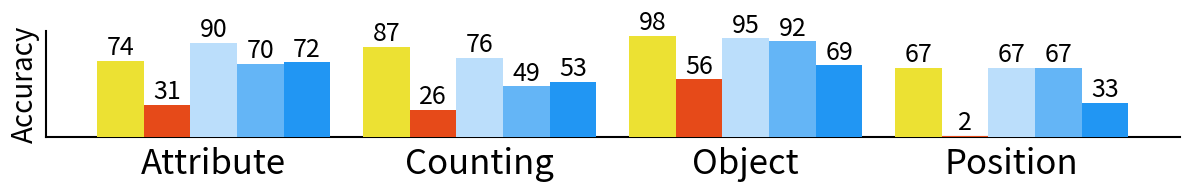
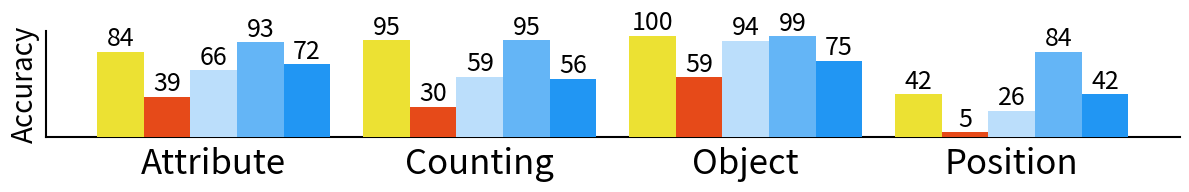
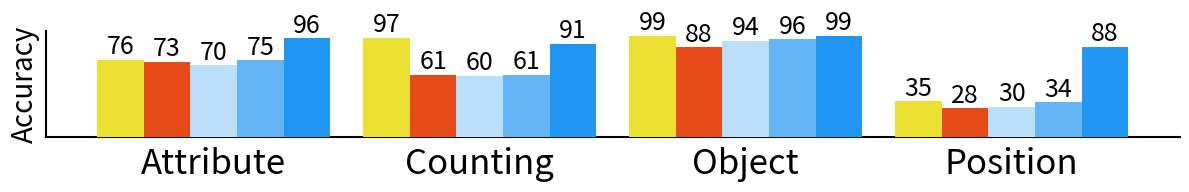

The matplotlib source for these figures, in order:
# Import necessary libraries
import matplotlib.pyplot as plt
import numpy as np
import pandas as pd
import seaborn as sns
import os
# Get the colorblind palette with 10 colors
colors = sns.color_palette("colorblind", 10)
# print(colors)

colors_generation_accuracy = {
    "SD1.5_Generation": 219 / 376,
    "SD2.0_Generation": 263 / 376,
    "SD3-m_Generation": 314 / 376
}
color_attr_generation_accuracy = {
    "SD1.5_Generation": 18 / 400,
    "SD2.0_Generation": 36 / 400,
    "SD3-m_Generation": 252 / 400
}

single_object_generation_accuracy = {
    "SD1.5_Generation": 271 / 320,
    "SD2.0_Generation": 271 / 320,
    "SD3-m_Generation": 314 / 320
}
two_objects_generation_accuracy = {
    "SD1.5_Generation": 105 / 396,
    "SD2.0_Generation": 129 / 396,
    "SD3-m_Generation": 306 / 396
}

position_generation_accruacy = {
    "SD1.5_Generation": 6 / 400,
    "SD2.0_Generation": 19 / 400,
    "SD3-m_Generation": 113 / 400
}
counting_generation_accruacy = {
    "SD1.5_Generation": 98 / 376,
    "SD2.0_Generation": 111 / 376,
    "SD3-m_Generation": 230 / 376
}

# Attribute
attribute_scores_aro = {
    "CLIP RN50x64": 0.62,
    "CLIP ViT-B/32": 0.61,
    "CLIP ViT-L/14": 0.61,
    "openCLIP ViT-H/14": 0.63,
    "openCLIP ViT-G/14": 0.64,
    "SD 1.5": 0.62,
    # "SD 1.5 (discffusion)": 0.80,
    "SD 2.0": 0.63,
    # "SD 2.0 (discffusion)": 0.86,
    "SD 3-m": 0.56
    # "SD 3-m (discffusion)": 0.68
}

color_scores_clevr = {
    "CLIP RN50x64": 0.96,
    "CLIP ViT-B/32": 0.94,
    "CLIP ViT-L/14": 0.95,
    "openCLIP ViT-H/14": 0.98,
    "openCLIP ViT-G/14": 0.99,
    "SD 1.5": 0.84,
    # "SD 1.5 (discffusion)": 0.67,
    "SD 2.0": 0.85,
    # "SD 2.0 (discffusion)": 0.67,
    "SD 3-m": 0.89,
    # "SD 3-m (discffusion)": 0.67
}

binding_color_scores_clevr = {
    "CLIP RN50x64": 0.53,
    "CLIP ViT-B/32": 0.53,
    "CLIP ViT-L/14": 0.50,
    "openCLIP ViT-H/14": 0.52,
    "openCLIP ViT-G/14": 0.49,
    "SD 1.5": 0.63,
    # "SD 1.5 (discffusion)": 0.67,
    "SD 2.0": 0.81,
    # "SD 2.0 (discffusion)": 0.67,
    "SD 3-m": 0.57,
    # "SD 3-m (discffusion)": 0.67
}


attribute_scores_sugarcrepe = {
    "CLIP RN50x64": 0.69,
    "CLIP ViT-B/32": 0.66,
    "CLIP ViT-L/14": 0.66,
    "openCLIP ViT-H/14": 0.75,
    "openCLIP ViT-G/14": 0.73,
    "SD 1.5": 0.70,
    # "SD 1.5 (discffusion)": 0.80,
    "SD 2.0": 0.75,
    # "SD 2.0 (discffusion)": 0.86,
    "SD 3-m": 0.67,
    # "SD 3-m (discffusion)": 0.68
}

attribute_scores_vismin = {
    "CLIP RN50x64": 0.79,
    "CLIP ViT-B/32": 0.72,
    "CLIP ViT-L/14": 0.74,
    "openCLIP ViT-H/14": 0.82,
    "openCLIP ViT-G/14": 0.85,
    "SD 1.5": 0.73,
    # "SD 1.5 (discffusion)": 0.58,
    "SD 2.0": 0.70,
    # "SD 2.0 (discffusion)": 0.71,
    "SD 3-m": 0.57,
    # "SD 3-m (discffusion)": 0.57
}

attribute_scores_eqbench = {
    "CLIP RN50x64": 0.25,
    "CLIP ViT-B/32": 0.4,
    "CLIP ViT-L/14": 0.35,
    "openCLIP ViT-H/14": 0.4,
    "openCLIP ViT-G/14": 0.4,
    "SD 1.5": 0.4,
    # "SD 1.5 (discffusion)": 0.2,
    "SD 2.0": 0.4,
    # "SD 2.0 (discffusion)": 0.4,
    "SD 3-m": 0.3,
    # "SD 3-m (discffusion)": 0.3
}

attribute_scores_mmvp = {
    "CLIP RN50x64": 0.67,
    "CLIP ViT-B/32": 0.53,
    "CLIP ViT-L/14": 0.33,
    "openCLIP ViT-H/14": 0.6,
    "openCLIP ViT-G/14": 0.8,
    "SD 1.5": 0.47,
    # "SD 1.5 (discffusion)": 0.4,
    "SD 2.0": 0.73,
    # "SD 2.0 (discffusion)": 0.67,
    "SD 3-m": 0.73,
    # "SD 3-m (discffusion)": 0.73
}

color_correct_scores_first_block = {
    'Generation': colors_generation_accuracy["SD1.5_Generation"],
    "CLIP RN50x64": 0.94,
    "CLIP ViT-B/32": 0.94,
    "CLIP ViT-L/14": 0.94,
    "openCLIP ViT-H/14": 0.97,
    "openCLIP ViT-G/14": 0.97,
    "SD 1.5": 0.98,
    # "SD 1.5 (discffusion)": 0.77,
    "SD 2.0": 0.91,
    # "SD 2.0 (discffusion)": 0.91,
    "SD 3-m": 0.88,
    # "SD 3-m (discffusion)": 0.88
}
color_correct_scores_second_block = {
    'Generation': colors_generation_accuracy["SD2.0_Generation"],
    "CLIP RN50x64": 0.95,
    "CLIP ViT-B/32": 0.94,
    "CLIP ViT-L/14": 0.93,
    "openCLIP ViT-H/14": 0.97,
    "openCLIP ViT-G/14": 0.98,
    "SD 2.0": 0.98,
    # "SD 2.0 (discffusion)": 0.97,
    "SD 1.5": 0.89,
    # "SD 1.5 (discffusion)": 0.61,
    "SD 3-m": 0.90,
    # "SD 3-m (discffusion)": 0.90
}
color_correct_scores_third_block = {
    'Generation': colors_generation_accuracy["SD3-m_Generation"],
    "CLIP RN50x64": 0.92,
    "CLIP ViT-B/32": 0.91,
    "CLIP ViT-L/14": 0.91,
    "openCLIP ViT-H/14": 0.96,
    "openCLIP ViT-G/14": 0.95,
    "SD 3-m": 0.98,
    "SD 1.5": 0.82,
    "SD 2.0": 0.87,
}
color_attribute_scores_first_block = {
    'Generation': color_attr_generation_accuracy["SD1.5_Generation"],
    "CLIP RN50x64": 0.28,
    "CLIP ViT-B/32": 0.22,
    "CLIP ViT-L/14": 0.17,
    "openCLIP ViT-H/14": 0.5,
    "openCLIP ViT-G/14": 0.28,
    "SD 1.5": 0.83,
    "SD 2.0": 0.5,
    "SD 3-m": 0.56,
}
color_attribute_scores_second_block = {
    'Generation': color_attr_generation_accuracy["SD2.0_Generation"],
    "CLIP RN50x64": 0.47,
    "CLIP ViT-B/32": 0.47,
    "CLIP ViT-L/14": 0.44,
    "openCLIP ViT-H/14": 0.53,
    "openCLIP ViT-G/14": 0.69,
    "SD 2.0": 0.88,
    "SD 1.5": 0.42,
    "SD 3-m": 0.53,
}
color_attribute_scores_third_block = {
    'Generation': color_attr_generation_accuracy["SD3-m_Generation"],
    "CLIP RN50x64": 0.4,
    "CLIP ViT-B/32": 0.43,
    "CLIP ViT-L/14": 0.36,
    "openCLIP ViT-H/14": 0.49,
    "openCLIP ViT-G/14": 0.55,
    "SD 3-m": 0.95,
    "SD 1.5": 0.58,
    "SD 2.0": 0.63,
}

object_scores_winoground = {
    "CLIP RN50x64": 0.32,
    "CLIP ViT-B/32": 0.36,
    "CLIP ViT-L/14": 0.28,
    "openCLIP ViT-H/14": 0.40,
    "openCLIP ViT-G/14": 0.36,
    "SD 1.5": 0.33,
    "SD 2.0": 0.39,
    "SD 3-m": 0.33,}

single_object_correct_first_block = {
    "Generation": single_object_generation_accuracy["SD1.5_Generation"],
    "CLIP RN50x64": 0.99,
    "CLIP ViT-B/32": 0.99,
    "CLIP ViT-L/14": 0.99,
    "openCLIP ViT-H/14": 1.0,
    "openCLIP ViT-G/14": 0.99,
    "SD 1.5": 1.0,
    "SD 2.0": 0.99,
    "SD 3-m": 0.81,
}
single_object_correct_second_block = {
    "Generation": single_object_generation_accuracy["SD2.0_Generation"],
    "CLIP RN50x64": 1.0,
    "CLIP ViT-B/32": 1.0,
    "CLIP ViT-L/14": 1.0,
    "openCLIP ViT-H/14": 1.0,
    "openCLIP ViT-G/14": 1.0,
    "SD 2.0": 1.0,
    "SD 1.5": 0.99,
    "SD 3-m": 0.87,
}
single_object_correct_third_block = {
    "Generation": single_object_generation_accuracy["SD3-m_Generation"],
    "CLIP RN50x64": 0.99,
    "CLIP ViT-B/32": 1.0,
    "CLIP ViT-L/14": 0.99,
    "openCLIP ViT-H/14": 1.0,
    "openCLIP ViT-G/14": 1.0,
    "SD 3-m": 1.0,
    "SD 1.5": 1.0,
    "SD 2.0": 0.99,
}
two_objects_correct_first_block = {
    "Generation": two_objects_generation_accuracy["SD1.5_Generation"],
    "CLIP RN50x64": 0.85,
    "CLIP ViT-B/32": 0.87,
    "CLIP ViT-L/14": 0.95,
    "openCLIP ViT-H/14": 0.95,
    "openCLIP ViT-G/14": 0.94,
    "SD 1.5": 0.90,
    "SD 2.0": 0.85,
    "SD 3-m": 0.57,
}

# object
two_objects_correct_second_block = {
    "Generation": two_objects_generation_accuracy["SD2.0_Generation"],
    "CLIP RN50x64": 0.91,
    "CLIP ViT-B/32": 0.85,
    "CLIP ViT-L/14": 0.93,
    "openCLIP ViT-H/14": 0.99,
    "openCLIP ViT-G/14": 0.98,
    "SD 2.0": 0.98,
    "SD 1.5": 0.90,
    "SD 3-m": 0.63,
}
two_objects_correct_third_block = {
    "Generation": two_objects_generation_accuracy["SD3-m_Generation"],
    "CLIP RN50x64": 0.91,
    "CLIP ViT-B/32": 0.89,
    "CLIP ViT-L/14": 0.98,
    "openCLIP ViT-H/14": 0.97,
    "openCLIP ViT-G/14": 0.98,
    "SD 3-m": 0.98,
    "SD 1.5": 0.88,
    "SD 2.0": 0.92,
}
object_scores_vismin = {
    "CLIP RN50x64": 0.89,
    "CLIP ViT-B/32": 0.80,
    "CLIP ViT-L/14": 0.87,
    "openCLIP ViT-H/14": 0.91,
    "openCLIP ViT-G/14": 0.90,
    "SD 1.5": 0.79,
    "SD 2.0": 0.80,
    "SD 3-m": 0.46,
}
object_scores_sugarcrepe = {
    "CLIP RN50x64": 0.88,
    "CLIP ViT-B/32": 0.84,
    "CLIP ViT-L/14": 0.86,
    "openCLIP ViT-H/14": 0.92,
    "openCLIP ViT-G/14": 0.92,
    "SD 1.5": 0.85,
    "SD 2.0": 0.87,
    "SD 3-m": 0.72,
}
# spatial 
whatsupA_scores = {
    "CLIP RN50x64": 0.34,
    "CLIP ViT-B/32": 0.31,
    "CLIP ViT-L/14": 0.27,
    "openCLIP ViT-H/14": 0.26,
    "openCLIP ViT-G/14": 0.30,
    "SD 1.5": 0.28,
    "SD 2.0": 0.27,
    "SD 3-m": 0.28,
}
whatsupB_scores = {
    "CLIP RN50x64": 0.24,
    "CLIP ViT-B/32": 0.31,
    "CLIP ViT-L/14": 0.26,
    "openCLIP ViT-H/14": 0.27,
    "openCLIP ViT-G/14": 0.26,
    "SD 1.5": 0.27,
    "SD 2.0": 0.28,
    "SD 3-m": 0.37,
}
coco_spatial_one_scores = {
    "CLIP RN50x64": 0.45,
    "CLIP ViT-B/32": 0.44,
    "CLIP ViT-L/14": 0.49,
    "openCLIP ViT-H/14": 0.45,
    "openCLIP ViT-G/14": 0.48,
    "SD 1.5": 0.48,
    "SD 2.0": 0.42,
    "SD 3-m": 0.54,
}
gqa_spatial_one_scores = {
    "CLIP RN50x64": 0.46,
    "CLIP ViT-B/32": 0.47,
    "CLIP ViT-L/14": 0.46,
    "openCLIP ViT-H/14": 0.46,
    "openCLIP ViT-G/14": 0.48,
    "SD 1.5": 0.49,
    "SD 2.0": 0.49,
    "SD 3-m": 0.54,
}
coco_spatial_two_scores = {
    "CLIP RN50x64": 0.50,
    "CLIP ViT-B/32": 0.51,
    "CLIP ViT-L/14": 0.50,
    "openCLIP ViT-H/14": 0.53,
    "openCLIP ViT-G/14": 0.45,
    "SD 1.5": 0.52,
    "SD 2.0": 0.47,
    "SD 3-m": 0.55,
}
gqa_spatial_two_scores = {
    "CLIP RN50x64": 0.53,
    "CLIP ViT-B/32": 0.48,
    "CLIP ViT-L/14": 0.48,
    "openCLIP ViT-H/14": 0.55,
    "openCLIP ViT-G/14": 0.47,
    "SD 1.5": 0.47,
    "SD 2.0": 0.53,
    "SD 3-m": 0.56,
}

spec_absolute_spatial_scores = {
    "CLIP RN50x64": 0.12,
    "CLIP ViT-B/32": 0.13,
    "CLIP ViT-L/14": 0.12,
    "openCLIP ViT-H/14": 0.13,
    "openCLIP ViT-G/14": 0.14,
    "SD 1.5": 0.15,
    "SD 2.0": 0.12,
    "SD 3-m": 0.24,
}
spec_relative_spatial_scores = {
    "CLIP RN50x64": 0.29,
    "CLIP ViT-B/32": 0.28,
    "CLIP ViT-L/14": 0.29,
    "openCLIP ViT-H/14": 0.28,
    "openCLIP ViT-G/14": 0.30,
    "SD 1.5": 0.30,
    "SD 2.0": 0.29,
    "SD 3-m": 0.43,
}
eq_kubric_location_scores = {
    "CLIP RN50x64": 0.0,
    "CLIP ViT-B/32": 0.0,
    "CLIP ViT-L/14": 0.0,
    "openCLIP ViT-H/14": 0.0,
    "openCLIP ViT-G/14": 0.0,
    "SD 1.5": 0.15,
    "SD 2.0": 0.15,
    "SD 3-m": 0.05,
}
relation_scores_vismin = {
    "CLIP RN50x64": 0.09,
    "CLIP ViT-B/32": 0.09,
    "CLIP ViT-L/14": 0.09,
    "openCLIP ViT-H/14": 0.09,
    "openCLIP ViT-G/14": 0.08,
    "SD 1.5": 0.19,
    "SD 2.0": 0.13,
    "SD 3-m": 0.44,
}
spatial_scores_mmvp_vlm = {
    "CLIP RN50x64": 0.07,
    "CLIP ViT-B/32": 0.07,
    "CLIP ViT-L/14": 0.2,
    "openCLIP ViT-H/14": 0.2,
    "openCLIP ViT-G/14": 0.2,
    "SD 1.5": 0.27,
    "SD 2.0": 0.33,
    "SD 3-m": 0.47,
}
mmvp_spatial_scores = {
    "CLIP RN50x64": 0.07,
    "CLIP ViT-B/32": 0.07,
    "CLIP ViT-L/14": 0.2,
    "openCLIP ViT-H/14": 0.2,
    "openCLIP ViT-G/14": 0.2,
    "SD 1.5": 0.27,
    "SD 2.0": 0.33,
    "SD 3-m": 0.47,
}

spatial_scores_clevr = {
    "CLIP RN50x64": 0.49,  
    "CLIP ViT-B/32": 0.53,
    "CLIP ViT-L/14": 0.51,
    "openCLIP ViT-H/14": 0.48,
    "openCLIP ViT-G/14": 0.50,
    "SD 1.5": 0.53,
    "SD 2.0": 0.49,
    "SD 3-m": 0.41,
}
# counting
counting_scores_vismin = {
    "CLIP RN50x64": 0.37,
    "CLIP ViT-B/32": 0.31,
    "CLIP ViT-L/14": 0.37,
    "openCLIP ViT-H/14": 0.65,
    "openCLIP ViT-G/14": 0.65,
    "SD 1.5": 0.36,
    "SD 2.0": 0.39,
    "SD 3-m": 0.26,
}
count_scores_spec = {
    "CLIP RN50x64": 0.30,
    "CLIP ViT-B/32": 0.25,
    "CLIP ViT-L/14": 0.29,
    "openCLIP ViT-H/14": 0.42,
    "openCLIP ViT-G/14": 0.47,
    "SD 1.5": 0.20,
    "SD 2.0": 0.23,
    "SD 3-m": 0.18,
}
eq_kubric_counting_scores = {
    "CLIP RN50x64": 0.25,
    "CLIP ViT-B/32": 0.3,
    "CLIP ViT-L/14": 0.35,
    "openCLIP ViT-H/14": 0.4,
    "openCLIP ViT-G/14": 0.5,
    "SD 1.5": 0.25,
    "SD 2.0": 0.15,
    "SD 3-m": 0.05,
}
counting_scores_vismin = {
    "CLIP RN50x64": 0.37,
    "CLIP ViT-B/32": 0.31,
    "CLIP ViT-L/14": 0.37,
    "openCLIP ViT-H/14": 0.65,
    "openCLIP ViT-G/14": 0.65,
    "SD 1.5": 0.36,
    "SD 2.0": 0.39,
    "SD 3-m": 0.26,
}
quantity_scores_mmvp_vlm = {
    "CLIP RN50x64": 0.07,
    "CLIP ViT-B/32": 0.13,
    "CLIP ViT-L/14": 0.0,
    "openCLIP ViT-H/14": 0.4,
    "openCLIP ViT-G/14": 0.6,
    "SD 1.5": 0.33,
    "SD 2.0": 0.13,
    "SD 3-m": 0.13,
}

position_correct_scores_first_block = {
    "Generation": position_generation_accruacy["SD1.5_Generation"],
    "CLIP RN50x64": 0.17,
    "CLIP ViT-B/32": 0.67,
    "CLIP ViT-L/14": 0.5,
    "openCLIP ViT-H/14": 0.33,
    "openCLIP ViT-G/14": 0.67,
    "SD 1.5": 0.67,
    "SD 2.0": 0.67,
    "SD 3-m": 0.33,
}
position_correct_scores_second_block = {
    "Generation": position_generation_accruacy["SD2.0_Generation"],
    "CLIP RN50x64": 0.26,
    "CLIP ViT-B/32": 0.16,
    "CLIP ViT-L/14": 0.26,
    "openCLIP ViT-H/14": 0.37,
    "openCLIP ViT-G/14": 0.42,
    "SD 2.0": 0.84,
    "SD 1.5": 0.26,
    "SD 3-m": 0.42,
}
position_correct_scores_third_block = {
    "Generation": position_generation_accruacy["SD3-m_Generation"],
    "CLIP RN50x64": 0.27,
    "CLIP ViT-B/32": 0.31,
    "CLIP ViT-L/14": 0.30,
    "openCLIP ViT-H/14": 0.33,
    "openCLIP ViT-G/14": 0.35,
    "SD 3-m": 0.88,
    "SD 1.5": 0.30,
    "SD 2.0": 0.34,
}


counting_correct_scores_first_block = {
    "Generation": counting_generation_accruacy["SD1.5_Generation"],
    "CLIP RN50x64": 0.67,
    "CLIP ViT-B/32": 0.63,
    "CLIP ViT-L/14": 0.63,
    "openCLIP ViT-H/14": 0.85,
    "openCLIP ViT-G/14": 0.87,
    "SD 1.5": 0.76,
    "SD 2.0": 0.49,
    "SD 3-m": 0.53,
}
counting_correct_scores_second_block = {
    "Generation": counting_generation_accruacy["SD2.0_Generation"],
    "CLIP RN50x64": 0.77,
    "CLIP ViT-B/32": 0.60,
    "CLIP ViT-L/14": 0.69,
    "openCLIP ViT-H/14": 0.93,
    "openCLIP ViT-G/14": 0.95,
    "SD 2.0": 0.95,
    "SD 1.5": 0.59,
    "SD 3-m": 0.57,
}
counting_correct_scores_third_block = {
    "Generation": counting_generation_accruacy["SD3-m_Generation"],
    "CLIP RN50x64": 0.70,
    "CLIP ViT-B/32": 0.65,
    "CLIP ViT-L/14": 0.75,
    "openCLIP ViT-H/14": 0.97,
    "openCLIP ViT-G/14": 0.96,
    "SD 3-m": 0.91,
    "SD 1.5": 0.60,
    "SD 2.0": 0.61,
}

def filter_highest_clip_columns(d):
    """
    Given a dictionary d with model names as keys and numerical scores as values,
    filter out all CLIP models except the one with the highest score.
    The original model name for the highest scoring CLIP entry is preserved.
    """
    # List of candidate CLIP model keys
    clip_models = [
        "CLIP RN50x64", "CLIP ViT-B/32", "CLIP ViT-L/14",
        "openCLIP ViT-H/14", "openCLIP ViT-G/14"
    ]
    
    # Find which of the clip models exist in the dictionary
    existing_clip = [key for key in clip_models if key in d]
    
    if existing_clip:
        # Select the key with the highest score
        best_clip = max(existing_clip, key=lambda k: d[k])
        # Build a new dictionary with all keys not in clip_models
        filtered = {k: v for k, v in d.items() if k not in clip_models}
        # Add the best clip (with its original key)
        filtered["CLIP BEST"] = d[best_clip]
        # filtered["CLIP BESt"]
        return filtered
    else:
        # If no CLIP keys exist, return the original dictionary
        return d



color_correct_scores_first_block = filter_highest_clip_columns(color_correct_scores_first_block)
color_correct_scores_second_block = filter_highest_clip_columns(color_correct_scores_second_block)
color_correct_scores_third_block = filter_highest_clip_columns(color_correct_scores_third_block)


df_colors = pd.DataFrame({  
    # 'ARO': attribute_scores_aro,
    # 'Sugarcrepe': attribute_scores_sugarcrepe,
    # 'Vismin': attribute_scores_vismin,
    # 'EqBench': attribute_scores_eqbench,
    # 'MMVP': attribute_scores_mmvp,
    # 'Clevr (Color)': color_scores_clevr,
    # 'Clevr (Color Binding)': binding_color_scores_clevr,
    'Attribute (Block 1)': color_correct_scores_first_block,
    'Attribute (Block 2)': color_correct_scores_second_block,
    'Attribute (Block 3)': color_correct_scores_third_block,
    
})
color_attribute_scores_first_block = filter_highest_clip_columns(color_attribute_scores_first_block)
color_attribute_scores_second_block = filter_highest_clip_columns(color_attribute_scores_second_block)
color_attribute_scores_third_block = filter_highest_clip_columns(color_attribute_scores_third_block)

df_color_attributes = pd.DataFrame({
'Attribute (Block 1)': color_attribute_scores_first_block,
    'Attribute (Block 2)': color_attribute_scores_second_block,
    'Attribute (Block 3)': color_attribute_scores_third_block,
    })

counting_correct_scores_first_block = filter_highest_clip_columns(counting_correct_scores_first_block)
counting_correct_scores_second_block = filter_highest_clip_columns(counting_correct_scores_second_block)
counting_correct_scores_third_block = filter_highest_clip_columns(counting_correct_scores_third_block)

# Counting Scores
df_counting = pd.DataFrame({
    # 'Vismin': counting_scores_vismin,
    # 'Spec': count_scores_spec,
    # 'EqBench': eq_kubric_counting_scores,
    # 'MMVP': quantity_scores_mmvp_vlm,
    'Counting (Block 1)': counting_correct_scores_first_block,
    'Counting (Block 2)': counting_correct_scores_second_block,
    'Counting (Block 3)': counting_correct_scores_third_block
})

single_object_correct_first_block=  filter_highest_clip_columns(single_object_correct_first_block)
single_object_correct_second_block = filter_highest_clip_columns(single_object_correct_second_block)
single_object_correct_third_block = filter_highest_clip_columns(single_object_correct_third_block)

# Object Scores
df_object = pd.DataFrame({
    # 'Vismin': object_scores_vismin,
    # 'Sugarcrepe': object_scores_sugarcrepe,
    # 'Winoground': object_scores_winoground,
    'Object (Block 1)': single_object_correct_first_block,
    'Object (Block 2)': single_object_correct_second_block,
    'Object (Block 3)': single_object_correct_third_block,
    
})

position_correct_scores_first_block = filter_highest_clip_columns(position_correct_scores_first_block)
position_correct_scores_second_block = filter_highest_clip_columns(position_correct_scores_second_block)
position_correct_scores_third_block = filter_highest_clip_columns(position_correct_scores_third_block)

# Spatial Scores
df_spatial = pd.DataFrame({
    # 'Vismin': relation_scores_vismin,
    # 'EqBench': eq_kubric_location_scores,
    # 'MMVP': spatial_scores_mmvp_vlm,
    # 'Clevr': spatial_scores_clevr,
    # 'WhatsupA': whatsupA_scores,
    # 'WhatsupB': whatsupB_scores,
    # 'COCO (One)': coco_spatial_one_scores,
    # 'COCO (Two)': coco_spatial_two_scores,
    # 'GQA (One)': gqa_spatial_one_scores,
    # 'GQA (Two)': gqa_spatial_two_scores,
    'Spatial (Block 1)': position_correct_scores_first_block,
    'Spatial (Block 2)': position_correct_scores_second_block,
    'Spatial (Block 3)': position_correct_scores_third_block,

})

two_objects_correct_first_block = filter_highest_clip_columns(two_objects_correct_first_block)
two_objects_correct_second_block = filter_highest_clip_columns(two_objects_correct_second_block)
two_objects_correct_third_block = filter_highest_clip_columns(two_objects_correct_third_block)

df_two = pd.DataFrame({
'Object (Block 1)': two_objects_correct_first_block,
    'Object (Block 2)': two_objects_correct_second_block,
    'Object (Block 3)': two_objects_correct_third_block,
})

df_attribute = pd.concat([df_colors, df_color_attributes]).groupby(level=0).mean()
# df_attribute = df_attribute.mean(axis=1)
# print(df_colors)
# print(df_color_attributes)

df_object = pd.concat([df_object, df_two]).groupby(level=0).mean()

combined_df = pd.concat([df_attribute,df_counting, df_object, df_spatial], axis=1)
# Extract columns containing "Block 1"
block1_df = combined_df.filter(like="Block 1", axis=1)
block1_df = block1_df.rename(columns=lambda x: x.replace(" (Block 1)", ""))

block2_df = combined_df.filter(like="Block 2", axis=1) 
block2_df = block2_df.rename(columns=lambda x: x.replace(" (Block 2)", ""))

block3_df = combined_df.filter(like="Block 3", axis=1)
block3_df = block3_df.rename(columns=lambda x: x.replace(" (Block 3)", ""))

# Function to create bar plots
def create_bar_plot(df, category_name):
    df_transposed = df.T
    
    # Color schemes
    clip_colors = ["CLIP RN50x64", "CLIP ViT-B/32", "CLIP ViT-L/14", "openCLIP ViT-H/14", "openCLIP ViT-G/14"]
    # df = df.drop when clip_colors are in the columns
    df_transposed = df_transposed.drop(clip_colors, axis=1, errors='ignore')
    # colorblind_palette = sns.color_palette("colorblind", len(clip_colors))
    palette = sns.color_palette("colorblind", 10)
    import matplotlib.colors as mcolors
    # Convert each RGB color to HSV
    hsv_palette = [mcolors.rgb_to_hsv(color) for color in palette]

    # Define what you consider "redish" and "blueish" by hue.
    # For example:
    # - Redish: hues close to 0 (or near 1) — here, we remove hues below 0.1 or above 0.9.
    # - Blueish: hues around 0.6 are often blue, so let's remove hues between 0.55 and 0.75.
    filtered_palette = [
        color for color, hsv in zip(palette, hsv_palette)
        if not (hsv[0] < 0.1 or hsv[0] > 0.9 or (0.55 < hsv[0] < 0.75))
    ]
    # colorblind_pallete = {f"{model}":filtered_palette[i] for i, model in enumerate(clip_colors)}
    colorblind_pallete = {f"CLIP BEST":filtered_palette[4]}

    generation_color = '#E64A19'  # Orange
    # clip_colors = ['#fff9c4', '#fff176', '#ffeb3b', '#fdd835', '#fbc02d']
    # clip_colors = ['#ffe066', '#ffd54f', '#ffca28', '#ffb300', '#ffa000']
    # clip_colors = ['#ffe066', '#ffd54f', '#ffca28', '#ffb300', '#ffa000']
        # Manually define colorblind-friendly yellows and blues
    # Adjusted color palettes for better visibility and colorblind-friendliness
    # clip_colors = [
    #     '#FFECB3',  # Softer pastel yellow
    #     '#FFD54F',  # Mellow yellow
    #     '#FFC107',  # Amber
    #     '#FFA000',  # Deep amber
    #     '#FF6F00'   # Burnt orange
    # ]

    sd_colors = [
        '#BBDEFB',  # Light sky blue
        '#64B5F6',  # Muted blue
        '#2196F3',  # Vibrant blue
        '#1976D2',  # Deep blue
        '#0D47A1'   # Navy blue
    ]

    # sd_colors = ['#bbdefb', '#90caf9', '#64b5f6', '#42a5f5', '#1e88e5', '#0d47a1']
    # sd_colors = ['#bbdefb', '#64b5f6', '#0d47a1']

    # Group models
    # clip_models = [model for model in df_transposed.columns if model in clip_colors]
    clip_models = [model for model in df_transposed.columns if model in colorblind_pallete]
    sd_models = [model for model in df_transposed.columns  if (model not in clip_models and model != "Generation")]
    

    bar_width = 1
    group_spacing = 0.7
    # index = np.arange(len(df_transposed.index)) * (len(df_transposed.columns) * bar_width + group_spacing)
    index = np.arange(len(df_transposed.index)) * (5 * bar_width + group_spacing)
    
    # print(len(df_transposed.index))
    # print(len(df_transposed.columns))
    # exit(0)
    
    fig, ax = plt.subplots(figsize=(12, 2))
    gen_offset = 0  # Generation Accuracy first


    clip_offset = 0
    gap = 0.0  # Small gap between clip and generation
    gen_offset = 1 + gap  # Generation after Clip with a gap
    sd_offset = gen_offset + 1  # SD Models right after Generation

    # Plot Clip Models
    generation_plotted = False

# Plot Clip Models
    for i, model in enumerate(clip_models):
        bars = plt.bar(index + (clip_offset) * bar_width, 
                df_transposed[model], 
                bar_width, 
                label=model, 
                color=colorblind_pallete[model], 
                zorder=10)
        for bar in bars:
            yval = bar.get_height()
            plt.text(bar.get_x() + bar.get_width()/2.0, yval,  int(round(yval, 2)*100), va='bottom', ha='center', fontsize=18)

    # Plot Generation with a small gap after Clip
    # if 'Generation' in df_transposed.columns and not generation_plotted:
    if 'Generation' in df_transposed.columns:
        if df_transposed['Generation'].notna().all():  # Check if it has values
            bars = plt.bar(index + (gen_offset * bar_width), 
                    df_transposed['Generation'], 
                    bar_width, 
                    label='Generation', 
                    color=generation_color, 
                    zorder=10)
            for bar in bars:
                yval = bar.get_height()
                plt.text(bar.get_x() + bar.get_width()/2.0, yval,  int(round(yval, 2)*100), va='bottom', ha='center', fontsize=18)

    # Plot SD Models
    for j, model in enumerate(sd_models):
        bars = plt.bar(index + (sd_offset + j) * bar_width, 
                df_transposed[model], 
                bar_width, 
                label=model, 
                color=sd_colors[j], 
                zorder=10)
        for bar in bars:
            yval = bar.get_height()
            plt.text(bar.get_x() + bar.get_width()/2.0, yval, int(round(yval, 2)*100), va='bottom', ha='center', fontsize=18)


    vismin_pos = index[df_transposed.index.get_loc('Vismin')] if 'Vismin' in df_transposed.index else None
    eqbench_pos = index[df_transposed.index.get_loc('EqBench')] if 'EqBench' in df_transposed.index else None
    mmvp_pos = index[df_transposed.index.get_loc('MMVP')] if 'MMVP' in df_transposed.index else None
    # Get x-axis position for Eq-Kubric if it exists
    eq_kubric_pos = index[df_transposed.index.get_loc('Eq-Kubric')] if 'Eq-Kubric' in df_transposed.index else None
    winoground_pos = index[df_transposed.index.get_loc('Winoground')] if 'Winoground' in df_transposed.index else None
    clevr_pos = index[df_transposed.index.get_loc('Clevr')] if 'Clevr' in df_transposed.index else None
    clevr_color_pos = index[df_transposed.index.get_loc('Clevr (Color)')] if 'Clevr (Color)' in df_transposed.index else None
    clevr_color_binding_pos = index[df_transposed.index.get_loc('Clevr (Color Binding)')] if 'Clevr (Color Binding)' in df_transposed.index else None
    # Add red line for random chance at 0.25 for Eq-Kubric
    
    if category_name == "Spatial":
        plt.axhline(y=1/4, color='red', linestyle='--', zorder=10)
    elif category_name == "Counting":
        plt.axhline(y=1/4, color='red', linestyle='--', zorder=10)
    elif category_name == "Single Object":
        plt.axhline(y=1/80, color='red', linestyle='--', zorder=10)
    elif category_name == "Color_attr":
        plt.axhline(y=1/100, color='red', linestyle='--', zorder=10)
    elif category_name == "Colors":
        plt.axhline(y=0.1, color='red', linestyle='--', zorder=10)
    elif category_name == "Two Objects":
        plt.axhline(y=1/101, color='red', linestyle='--', zorder=10)
    if eq_kubric_pos is not None:
        plt.axhline(y=0.25, color='red', linestyle='--', 
                    xmin=(eq_kubric_pos/plt.xlim()[1]+ 0.03), 
                    xmax=((eq_kubric_pos + bar_width * len(df_transposed.columns))/plt.xlim()[1]+ 0.02), 
                    zorder=10)

    # Add red lines for random chance at 0.25
    if vismin_pos is not None:
        if category_name != "Attributes":
            plt.axhline(y=0.25, color='red', linestyle='--', 
                        xmin=(vismin_pos/plt.xlim()[1]+0.035), 
                        xmax=((vismin_pos + bar_width * len(df_transposed.columns))/plt.xlim()[1]+0.04), 
                        zorder=10)
        else:
            plt.axhline(y=0.25, color='red', linestyle='--', 
                        xmin=(vismin_pos/plt.xlim()[1]+0.02), 
                        xmax=((vismin_pos + bar_width * len(df_transposed.columns))/plt.xlim()[1]+0.03),
                        zorder=10)

    if eqbench_pos is not None:
        if category_name == "Counting":
            plt.axhline(y=0.25, color='red', linestyle='--', 
                        xmin=(eqbench_pos/plt.xlim()[1]+ 0.01), 
                        xmax=((eqbench_pos + bar_width * len(df_transposed.columns))/plt.xlim()[1]+ 0.02), 
                        zorder=10)
        elif category_name == "Attributes":
            plt.axhline(y=0.25, color='red', linestyle='--', 
                        xmin=(eqbench_pos/plt.xlim()[1]+0.015), 
                        xmax=((eqbench_pos + bar_width * len(df_transposed.columns))/plt.xlim()[1]+ 0.02),
                        zorder=10)
        else:
            plt.axhline(y=0.25, color='red', linestyle='--', 
                        xmin=(eqbench_pos/plt.xlim()[1]+ 0.04), 
                        xmax=((eqbench_pos + bar_width * len(df_transposed.columns))/plt.xlim()[1]+ 0.03), 
                        zorder=10)

    if mmvp_pos is not None:
        if category_name == "Counting":
            plt.axhline(y=0.25, color='red', linestyle='--', 
                        xmin=(mmvp_pos/plt.xlim()[1]), 
                        xmax=((mmvp_pos + bar_width * len(df_transposed.columns))/plt.xlim()[1]),
                        zorder=10)
        elif category_name == "Attributes":
            plt.axhline(y=0.25, color='red', linestyle='--', 
                        xmin=(mmvp_pos/plt.xlim()[1]+0.01), 
                        xmax=((mmvp_pos + bar_width * len(df_transposed.columns))/plt.xlim()[1]+0.02),
                        zorder=10)
        else:
            plt.axhline(y=0.25, color='red', linestyle='--', 
                        xmin=(mmvp_pos/plt.xlim()[1]+0.03), 
                        xmax=((mmvp_pos + bar_width * len(df_transposed.columns))/plt.xlim()[1]+ 0.04), 
                        zorder=10)
    if winoground_pos is not None:
        plt.axhline(y=0.25, color='red', linestyle='--', 
                    xmin=(winoground_pos/plt.xlim()[1]), 
                    xmax=((winoground_pos + bar_width * len(df_transposed.columns))/plt.xlim()[1]), 
                    zorder=10)
    if clevr_pos is not None:
        plt.axhline(y=0.5, color='red', linestyle='--', 
                    xmin=(clevr_pos/plt.xlim()[1]+0.03), 
                    xmax=((clevr_pos + bar_width * len(df_transposed.columns))/plt.xlim()[1]+0.03),
                    zorder =10)
    if  clevr_color_pos is not None or clevr_color_binding_pos is not None:
        plt.axhline(y=0.5, color='red', linestyle='--', 
                    xmin=(clevr_color_pos/plt.xlim()[1]), 
                    xmax=((clevr_color_pos + bar_width * len(df_transposed.columns))/plt.xlim()[1]+0.01),
                    zorder =10)
        plt.axhline(y=0.5, color='red', linestyle='--', 
                    xmin=(clevr_color_binding_pos/plt.xlim()[1]), 
                    xmax=((clevr_color_binding_pos + bar_width * len(df_transposed.columns))/plt.xlim()[1]+0.01),
                    zorder =10)
    if category_name == "Counting":
        # Get x-axis position for Spec if it exists
        spec_pos = index[df_transposed.index.get_loc('Spec')] if 'Spec' in df_transposed.index else None

        # Add red line for random chance at 1/9 (0.11) for Spec
        if spec_pos is not None:
            plt.axhline(y=1/9, color='red', linestyle='--', 
                        xmin=(spec_pos/plt.xlim()[1] +0.02), 
                        xmax=((spec_pos + bar_width * len(df_transposed.columns))/plt.xlim()[1] + 0.03), 
                        zorder=10)


    if category_name == "Object":
        # Get x-axis position for Spec if it exists
        sugar_pos = index[df_transposed.index.get_loc('Sugarcrepe')] if 'Sugarcrepe' in df_transposed.index else None

        # Add red line for random chance at 1/9 (0.11) for Spec
        if sugar_pos is not None:
            plt.axhline(y=1/2, color='red', linestyle='--', 
                        xmin=(sugar_pos/plt.xlim()[1] ), 
                        xmax=((sugar_pos + bar_width * len(df_transposed.columns))/plt.xlim()[1] +0.02), 
                        zorder=10)
    if category_name == "Spatial":
        # Get x-axis position for Spec if it exists
        whatsA_pos = index[df_transposed.index.get_loc('WhatsupA')] if 'WhatsupA' in df_transposed.index else None
        if whatsA_pos is not None:
            plt.axhline(y=0.25, color='red', linestyle='--', 
                        xmin=(whatsA_pos/plt.xlim()[1] + 0.02), 
                        xmax=((whatsA_pos + bar_width * len(df_transposed.columns))/plt.xlim()[1] + 0.03),
                        zorder=10)
            
        whatsupB_pos = index[df_transposed.index.get_loc('WhatsupB')] if 'WhatsupB' in df_transposed.index else None
        if whatsupB_pos is not None:
            plt.axhline(y=0.25, color='red', linestyle='--', 
                        xmin=(whatsupB_pos/plt.xlim()[1] + 0.02), 
                        xmax=((whatsupB_pos + bar_width * len(df_transposed.columns))/plt.xlim()[1] + 0.03),
                        zorder=10)
        cocoone_pos = index[df_transposed.index.get_loc('COCO (One)')] if 'COCO (One)' in df_transposed.index else None
        if cocoone_pos is not None:
            plt.axhline(y=0.5, color='red', linestyle='--', 
                        xmin=(cocoone_pos/plt.xlim()[1] + 0.02), 
                        xmax=((cocoone_pos + bar_width * len(df_transposed.columns))/plt.xlim()[1] + 0.03),
                        zorder=10)
        cocotwo_pos = index[df_transposed.index.get_loc('COCO (Two)')] if 'COCO (Two)' in df_transposed.index else None
        if cocotwo_pos is not None:
            plt.axhline(y=0.5, color='red', linestyle='--', 
                        xmin=(cocotwo_pos/plt.xlim()[1] + 0.02), 
                        xmax=((cocotwo_pos + bar_width * len(df_transposed.columns))/plt.xlim()[1] + 0.02),
                        zorder=10)
        gqaone_pos = index[df_transposed.index.get_loc('GQA (One)')] if 'GQA (One)' in df_transposed.index else None
        if gqaone_pos is not None:
            plt.axhline(y=0.5, color='red', linestyle='--', 
                        xmin=(gqaone_pos/plt.xlim()[1] + 0.02), 
                        xmax=((gqaone_pos + bar_width * len(df_transposed.columns))/plt.xlim()[1]+0.01 ),
                        zorder=10)
        gqatwo_pos = index[df_transposed.index.get_loc('GQA (Two)')] if 'GQA (Two)' in df_transposed.index else None
        if gqatwo_pos is not None:
            plt.axhline(y=0.5, color='red', linestyle='--', 
                        xmin=(gqatwo_pos/plt.xlim()[1] + 0.02), 
                        xmax=((gqatwo_pos + bar_width * len(df_transposed.columns))/plt.xlim()[1] ),
                        zorder=10)
            
    if category_name == "Attributes":
        # Get x-axis position for Spec if it exists
        sugar_pos = index[df_transposed.index.get_loc('Sugarcrepe')] if 'Sugarcrepe' in df_transposed.index else None

        # Add red line for random chance at 1/9 (0.11) for Spec
        if sugar_pos is not None:
            plt.axhline(y=1/2, color='red', linestyle='--', 
                        xmin=(sugar_pos/plt.xlim()[1] + 0.035 ), 
                        xmax=((sugar_pos + bar_width * len(df_transposed.columns))/plt.xlim()[1] + 0.045 ),
                        zorder=10)
        aro_pos = index[df_transposed.index.get_loc('ARO')] if 'ARO' in df_transposed.index else None
        if aro_pos is not None:
            plt.axhline(y=1/2, color='red', linestyle='--', 
                        xmin=(aro_pos/plt.xlim()[1] + 0.035 ), 
                        xmax=((aro_pos + bar_width * len(df_transposed.columns))/plt.xlim()[1] + 0.045 ),
                        zorder=10)

    xtick_label = ['Attribute', 'Counting', 'Object', 'Position']
    plt.xticks(index + bar_width * (len(df_transposed.columns) - 1) / 2, 
        #    df_transposed.index, 
            xtick_label,
        #    rotation=20, 
           ha='center', 

           fontsize=25)
    plt.tick_params(axis='x', which='both', bottom=False, top=False)
    plt.yticks(np.linspace(0, 1, 5),fontsize=25)  # Change the Y-axis tick label size
    y_max = plt.gca().get_ylim()[1]
    import matplotlib.ticker as mticker
    ax.yaxis.set_major_formatter(mticker.FormatStrFormatter('%.2f'))

    # plt.legend(title='Models', bbox_to_anchor=(1.05, 1), loc='upper left')
    # Remove plot borders (spines)
    plt.yticks([])
    plt.ylabel('Accuracy', fontsize=20)
    ax.spines['top'].set_visible(False)
    ax.spines['right'].set_visible(False)
    # ax.spines['left'].set_visible(False)
    # ax.spines['bottom'].set_visible(False)

    # Remove grid lines
    # plt.grid(False)
    plt.grid(axis='y', linestyle='--', alpha=0.7, zorder=0)
    # Save Plot
    ax.spines['left'].set_visible(True)
    ax.spines['left'].set_color('black')   # Set color of the spline
    ax.spines['left'].set_linewidth(1.5)   # Set thickness of the spline
    ax.spines['bottom'].set_visible(True)
    ax.spines['bottom'].set_color('black')   # Set color of the spline
    ax.spines['bottom'].set_linewidth(1.5)   # Set thickness of the spline
    
    ax.spines['bottom'].set_zorder = 10000
    plt.tight_layout()
    outdir = 'plots/ours_shortened_combined/'
    os.makedirs(f'{outdir}', exist_ok=True)

    plt.savefig(f'{outdir}/{category_name}_scores_plot_ours.png', dpi=300, bbox_inches='tight')
    # plt.show()

# Create plots for each category
# create_bar_plot(df_colors, "Colors")
# create_bar_plot(df_color_attributes, "Color_attr")
# create_bar_plot(df_counting, "Counting")
# create_bar_plot(df_object, "Single Object")
# create_bar_plot(df_spatial, "Spatial")
# create_bar_plot(df_two, "Two Objects")
create_bar_plot(block1_df, "Block 1")
create_bar_plot(block2_df, "Block 2")
create_bar_plot(block3_df, "Block 3")